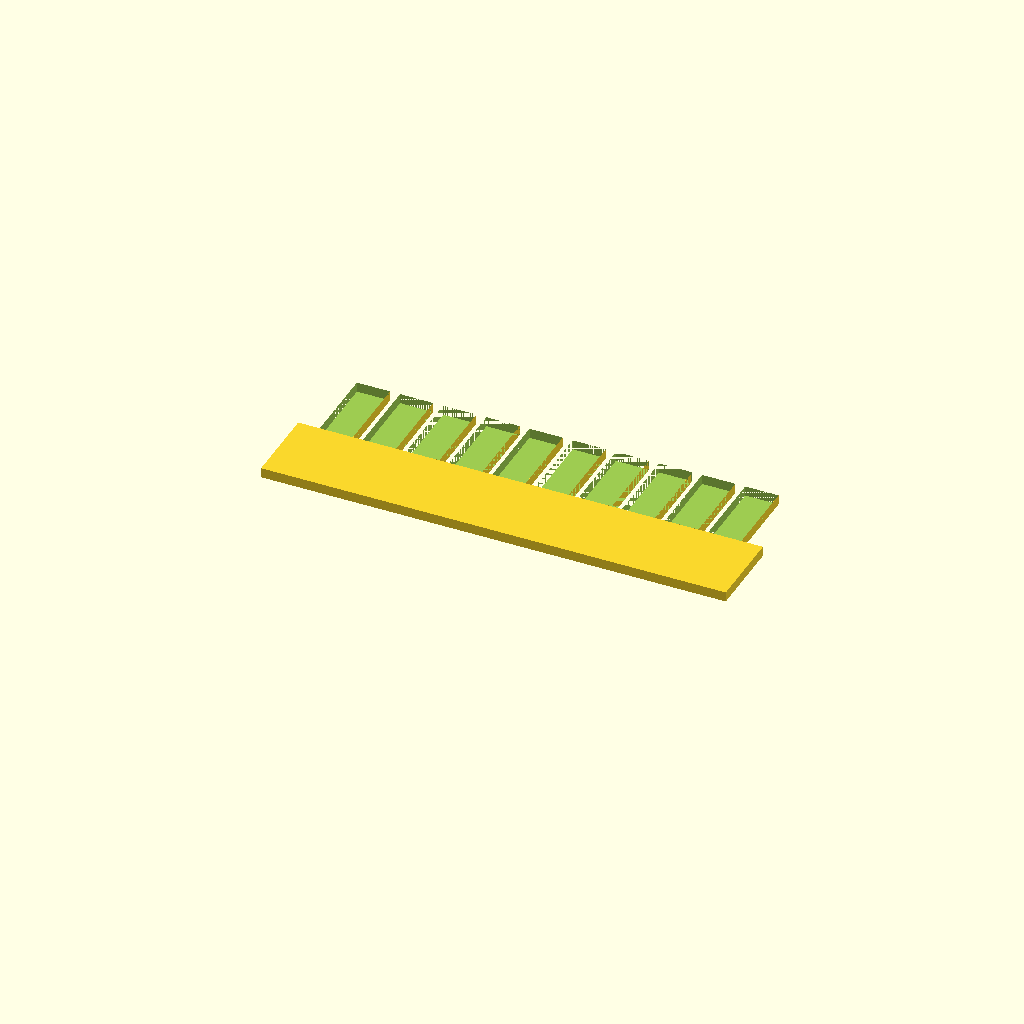
Cell 1 — every parameter at its default value.
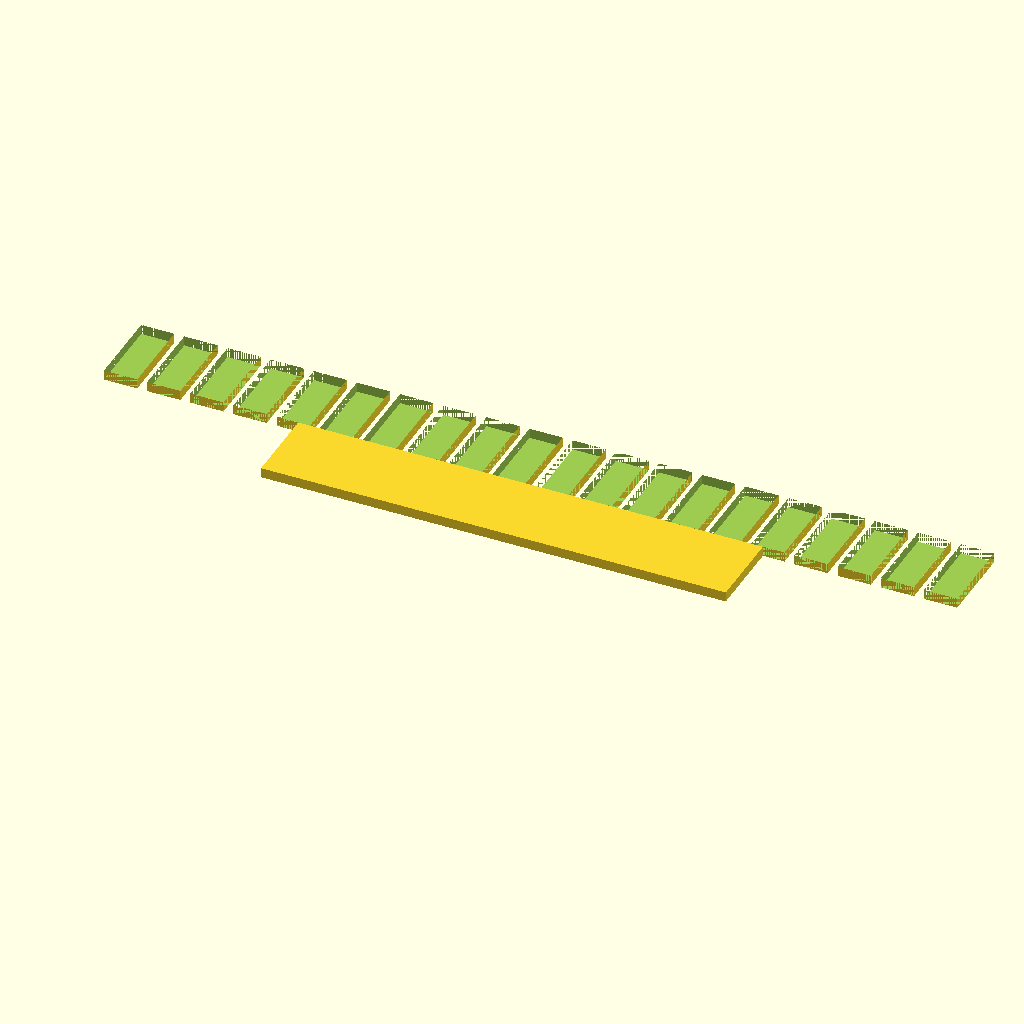
Cell 2 — teeth set to 20, the other parameters unchanged.
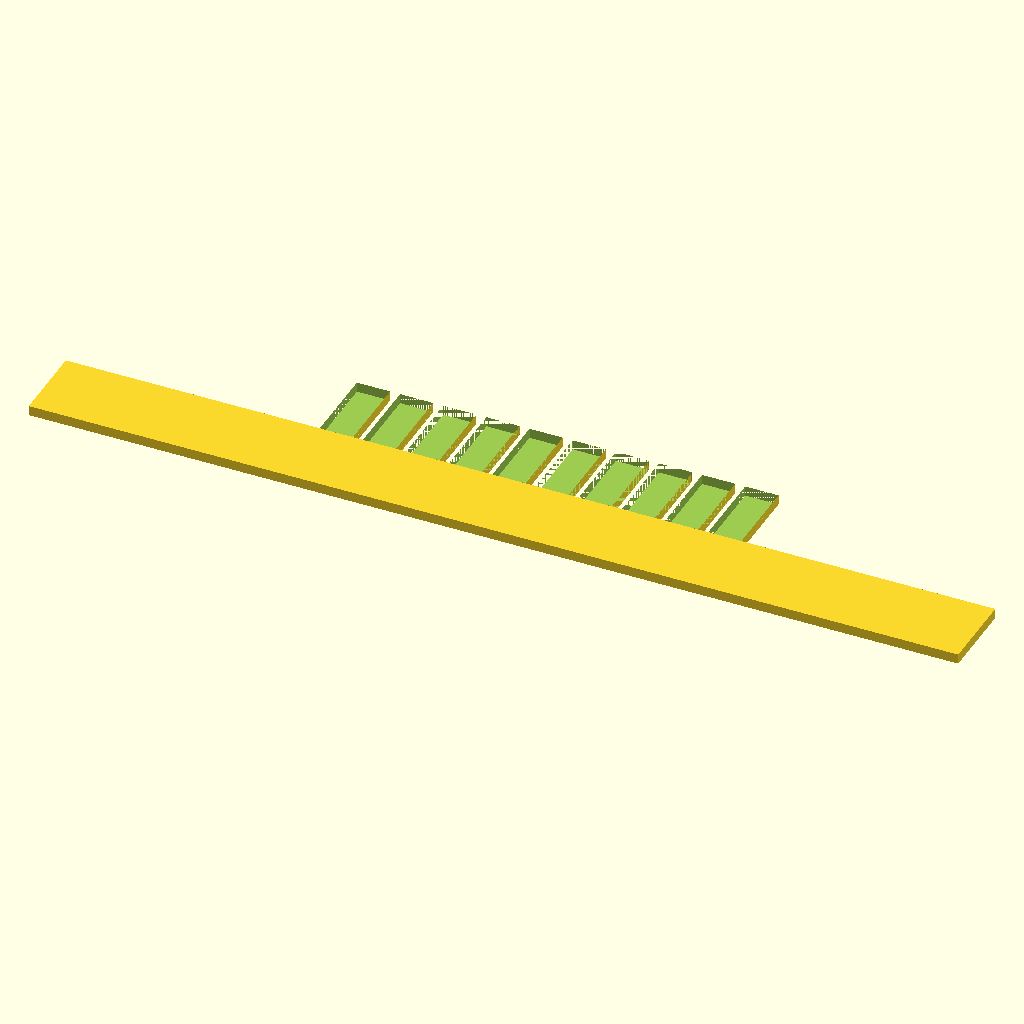
Cell 3: the same model with bar_L = 140.
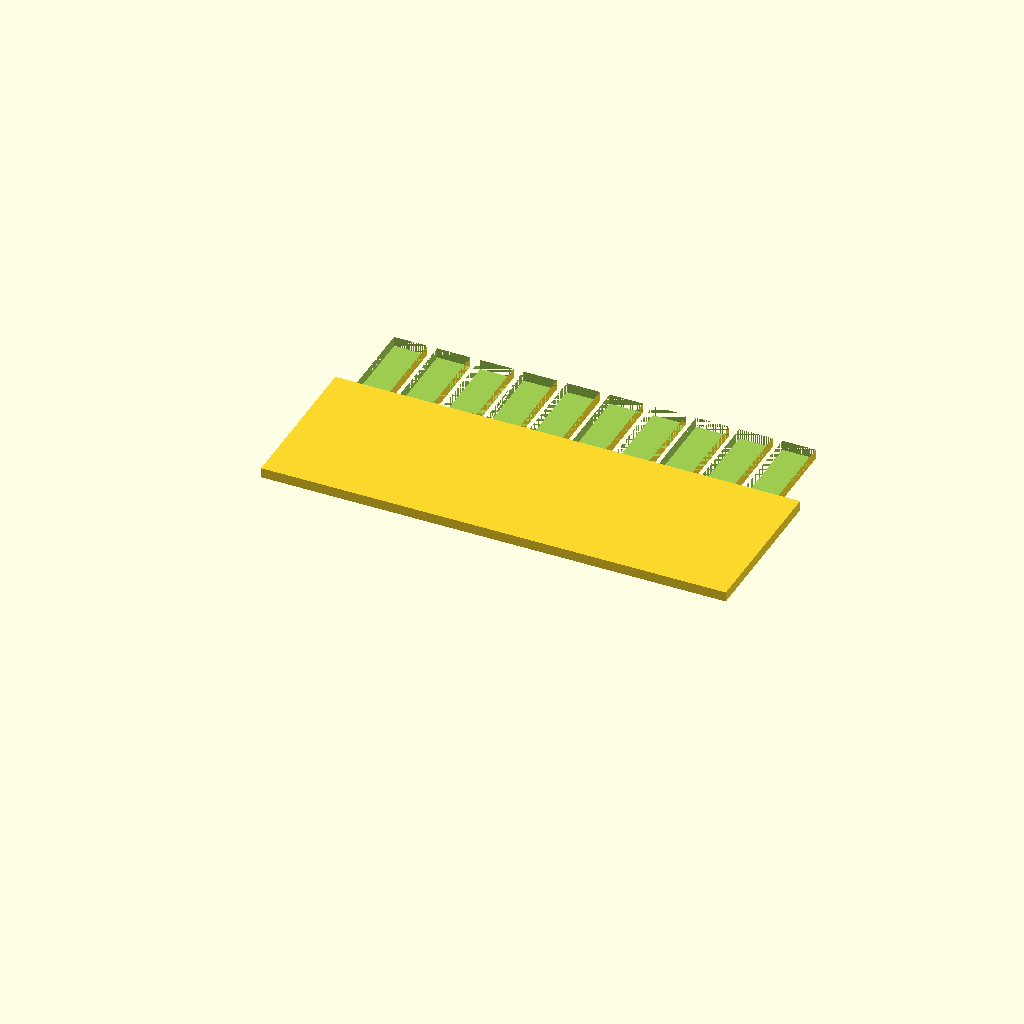
Cell 4 — bar_W set to 24, the other parameters unchanged.
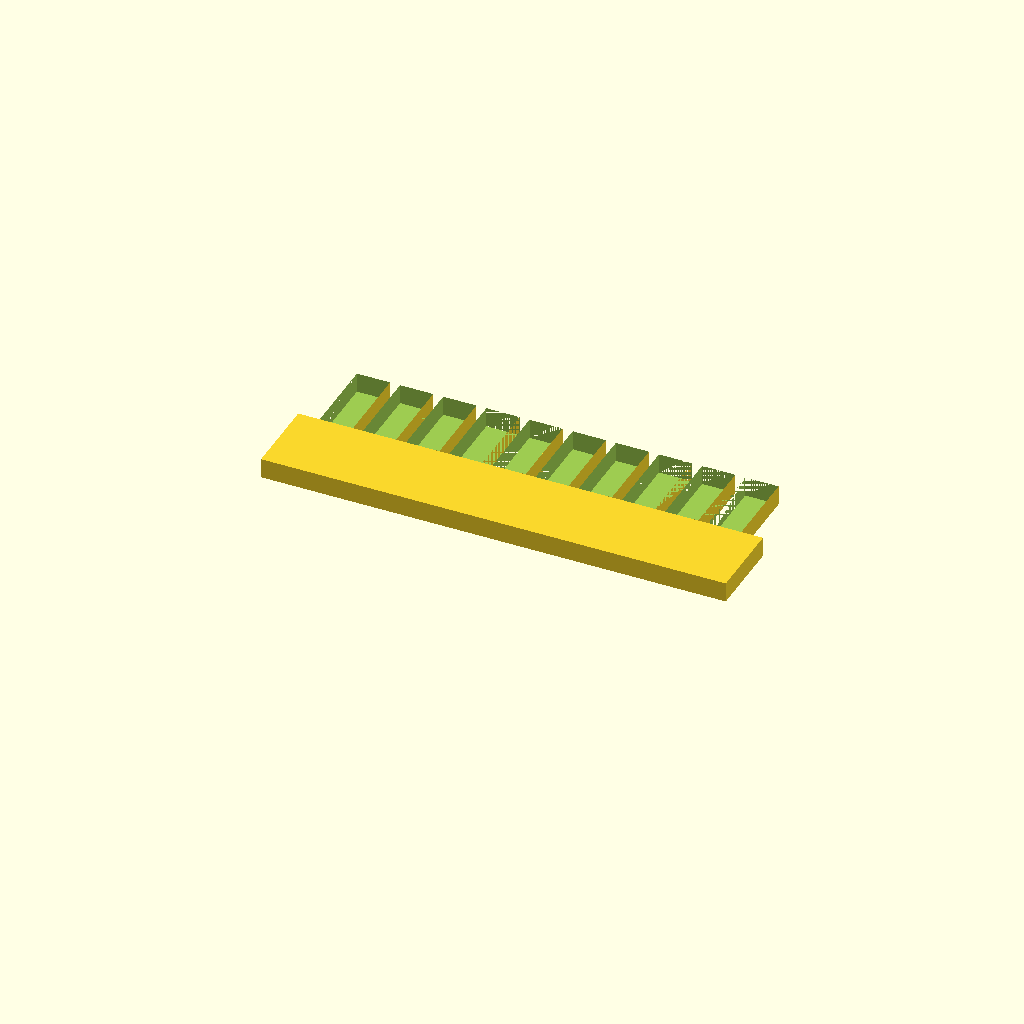
Cell 5 — t set to 3, the other parameters unchanged.
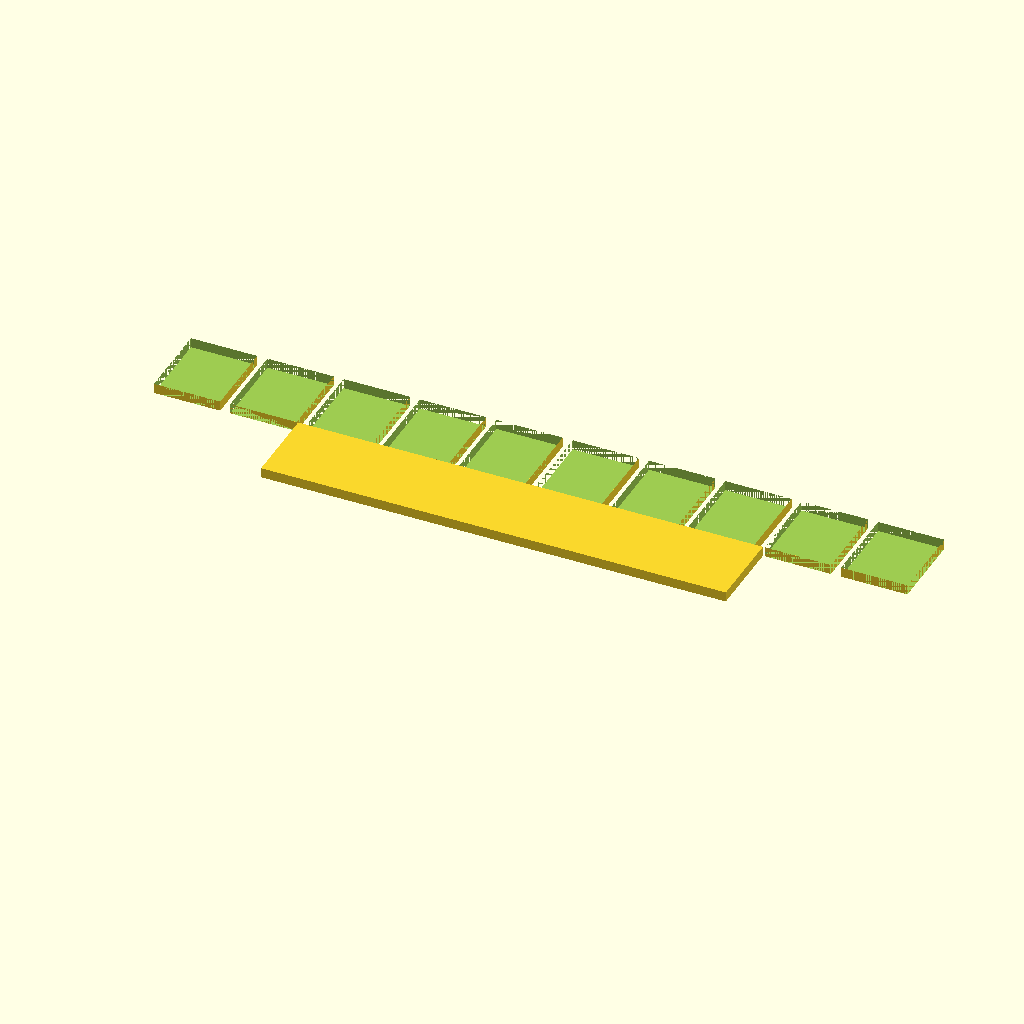
Cell 6 — tooth_W set to 10, the other parameters unchanged.
All cells are drawn from one camera (rotation 55°, 0°, 25°, orthographic, colour scheme Cornfield), so only the parameter changes between them.
The OpenSCAD source (bench/results/gpu-v2-g2/code/scadcoder-v2/gel_comb_10well_s3_a1.scad):
// Agarose gel comb - a flat plate with a back bar and a row of rectangular teeth for casting
// horizontal gels. NOVEL general part, printed lying flat on the bed.
//

teeth = 10;
bar_L = 70;
bar_W = 12;
t     = 1.5;
tooth_W = 5.0;
tooth_L = 12;
gap    = 1.5;

$fn = 48;

teeth_X = tooth_W * teeth + (teeth - 1) * gap;

difference() {
    union() {
        translate([-bar_L / 2, 0, 0]) cube([bar_L, bar_W, t]);                 // back bar
        for (i = [0 : teeth - 1])
            translate([-(teeth_X / 2) + i * (tooth_W + gap), bar_W, 0])
                cube([tooth_W, tooth_L, t]);                                  // teeth
    }
    for (i = [0 : teeth - 1])
        translate([-(teeth_X / 2) + i * (tooth_W + gap), bar_W, 0])
            cube([tooth_W, tooth_L, t + 1]);                                 // cut the tooth roots
}
Customizer parameters (derived from the source; name, type, default, range or options):
teeth: number, default 10
bar_L: number, default 70
bar_W: number, default 12
t: number, default 1.5
tooth_W: number, default 5
tooth_L: number, default 12
gap: number, default 1.5
